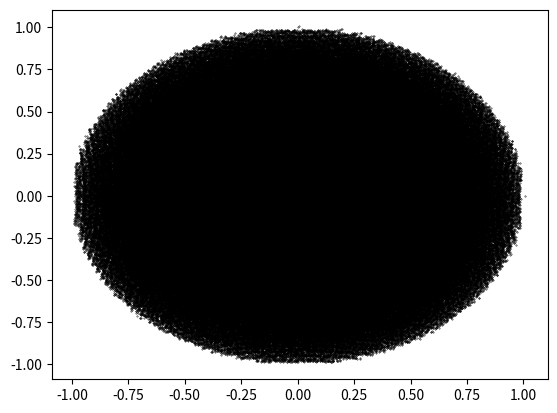

Generate this figure with matplotlib:

import numpy as np
import matplotlib.pyplot as plt
import random

#===== createGrid
def createGrid(size):

  step = 1.0 / (Grid / 2.0)

  x = np.zeros(size)
  y = np.zeros(size)
  z = np.zeros(size)

  for i in range(size):
    ix = i / (Grid * Grid)
    iy = (i / Grid) % Grid
    iz = i % Grid
  
    x[i] = (ix - (Grid / 2 - 0.5)) * step
    y[i] = (iy - (Grid / 2 - 0.5)) * step
    z[i] = (iz - (Grid / 2 - 0.5)) * step
  
  return x, y, z
  

Grid = 101; # size of the grid
Mtot = 1.0; # total mass of the sphere

size = Grid * Grid * Grid

x, y, z = createGrid(size)
  
# Stretching initial conditions to get 1/r density distribution
for i in range(size):
  r = np.sqrt(np.sqrt(x[i]*x[i] + y[i]*y[i] + z[i]*z[i]))
  if (r > 0):
    x[i] *= r
    y[i] *= r
    z[i] *= r




# Counting particles inside the unit sphere
Npart = 0
for i in range(size):
  if (np.sqrt(x[i]*x[i] + y[i]*y[i] + z[i]*z[i]) < 1.0):
    Npart += 1

xx = np.zeros(Npart)
yy = np.zeros(Npart)
zz = np.zeros(Npart)

vx = np.zeros(Npart)
vy = np.zeros(Npart)
vz = np.zeros(Npart)

eps = np.zeros(Npart)

Typ = np.zeros(Npart)

mass = np.zeros(Npart)
Uthermal = np.zeros(Npart)

particle_mass = Mtot / Npart


pert = 0.01

k = 0;
for i in range(size):
  if (np.sqrt(x[i]*x[i] + y[i]*y[i] + z[i]*z[i]) < 1.0):
      xx[k] = x[i] + pert * (-1.0 + 2.0 * random.random())
      yy[k] = y[i] + pert * (-1.0 + 2.0 * random.random())
      zz[k] = z[i] + pert * (-1.0 + 2.0 * random.random())
      
      vx[k] = 0.0
      vy[k] = 0.0
      vz[k] = 0.0
      
      Typ[k] = 0
      
      mass[k] = particle_mass
      Uthermal[k] = 0.05
      k += 1

  
print(f"We use {Npart} particles.")

R = 1.0  # radius of the sphere
h = np.ones(Npart) * 2.0 * R / Npart ** (1.0 / 3.0)

eps = h.copy()

u = Uthermal.copy()

#------------------------------------------------------------------------
x = xx
y = yy
z = zz
print(x.shape)

#vx = v[:, 0]
#vy = v[:, 1]
#vz = v[:, 2]

epsilon = h.copy()

Typ = np.zeros_like(x)

x = np.round(x, 5)
y = np.round(y, 5)
z = np.round(z, 5)

#vx = np.round(vx, 5)
#vy = np.round(vy, 5)
#vz = np.round(vz, 5)

Typ = Typ.astype(np.int32)

x = x.astype(np.float32)
y = y.astype(np.float32)
z = z.astype(np.float32)

vx = vx.astype(np.float32)
vy = vy.astype(np.float32)
vz = vz.astype(np.float32)

mass = mass.astype(np.float32)
u = u.astype(np.float32)
h = h.astype(np.float32)
epsilon = epsilon.astype(np.float32)

print('sort h = ', np.sort(h))

# Save the arrays to a binary file:
N_tot = Npart = len(x)
num = str(int(np.floor(N_tot/1000)))
filename = 'IC_Evrard24_' + num + 'k.bin'
with open(filename, "wb") as file:
  # Save the rest of the arrays:
  file.write(Typ.tobytes())
  file.write(x.tobytes())
  file.write(y.tobytes())
  file.write(z.tobytes())

  file.write(vx.tobytes())
  file.write(vy.tobytes())
  file.write(vz.tobytes())

  file.write(mass.tobytes())
  file.write(h.tobytes())
  file.write(epsilon.tobytes())
  file.write(u.tobytes())


plt.scatter(x, y, s = 0.1, color = 'black')

plt.savefig('IC.png')

plt.show()
